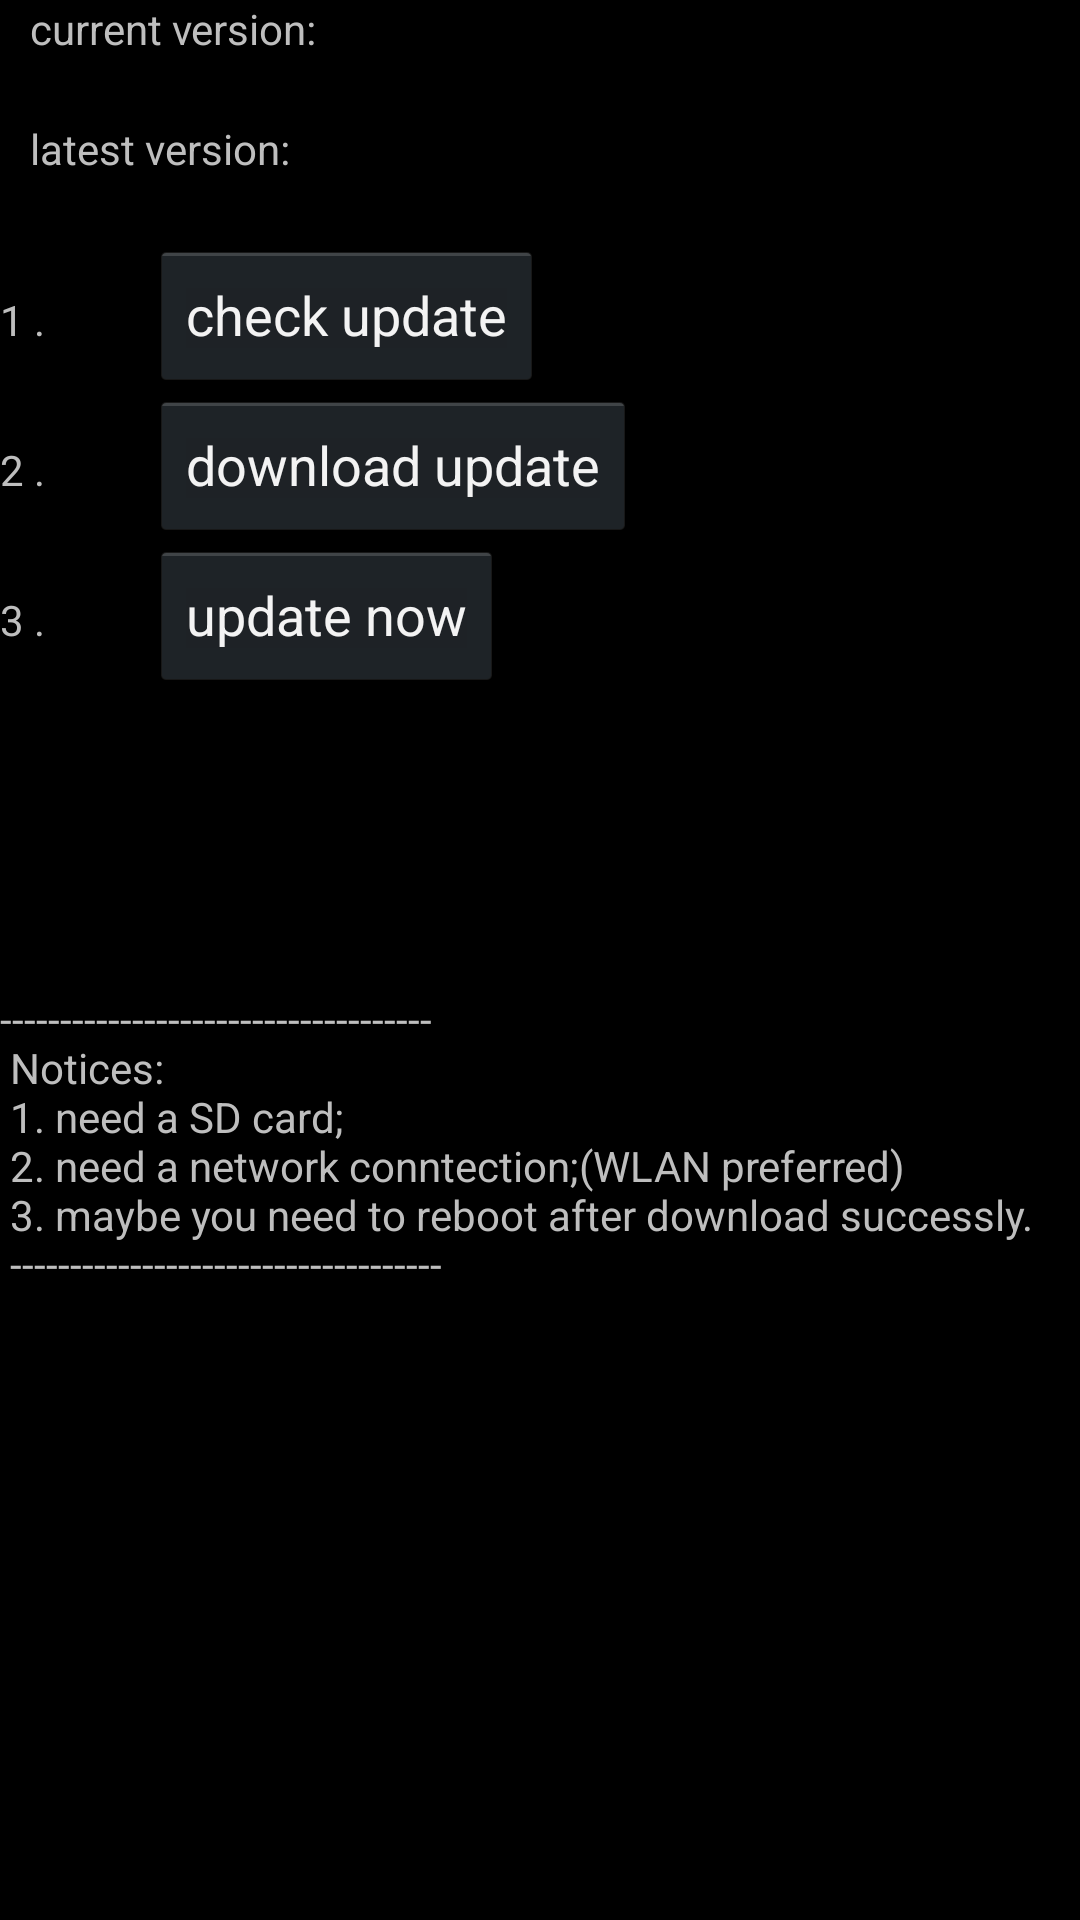

Layout XML and referenced resources for this Android screen:
<!-- AndroidManifest.xml: application theme AppTheme -->
<!-- res/layout/activity_main.xml -->
<LinearLayout xmlns:android="http://schemas.android.com/apk/res/android"
    xmlns:tools="http://schemas.android.com/tools"
    android:layout_width="match_parent"
    android:layout_height="match_parent"
    android:orientation="vertical"
    tools:context=".MainActivity" >

    

    <LinearLayout
        android:layout_width="match_parent"
        android:layout_height="40dp"
        android:orientation="horizontal" >

        <TextView
            android:layout_width="wrap_content"
            android:layout_height="40dp"
            android:layout_marginLeft="10dp"
            android:text="@string/current_version" />

        <TextView
            android:id="@+id/currentVersionInfo"
            android:layout_width="wrap_content"
            android:layout_height="40dp" />
    </LinearLayout>

    <LinearLayout
        android:layout_width="match_parent"
        android:layout_height="40dp"
        android:orientation="horizontal" >

        <TextView
            android:layout_width="wrap_content"
            android:layout_height="40dp"
            android:layout_marginLeft="10dp"
            android:text="@string/latest_version" />

        <TextView
            android:id="@+id/latestVersionInfo"
            android:layout_width="wrap_content"
            android:layout_height="40dp" />
    </LinearLayout>
    
    

    <LinearLayout
        android:layout_width="match_parent"
        android:layout_height="wrap_content"
        android:orientation="horizontal" >

        <TextView
            android:layout_width="50dp"
            android:layout_height="50dp"
            android:text="@string/firstly" />

        <Button
            android:id="@+id/check_button"
            android:layout_width="wrap_content"
            android:layout_height="50dp"
            android:text="@string/check_update" />
    </LinearLayout>

    

    <LinearLayout
        android:layout_width="match_parent"
        android:layout_height="wrap_content"
        android:orientation="horizontal" >

        <TextView
            android:layout_width="50dp"
            android:layout_height="50dp"
            android:text="@string/secondly" />

        <Button
            android:id="@+id/download_button"
            android:layout_width="wrap_content"
            android:layout_height="50dp"
            android:text="@string/download" />
    </LinearLayout>
    

    <LinearLayout
        android:layout_width="match_parent"
        android:layout_height="wrap_content"
        android:orientation="horizontal" >

        <TextView
            android:layout_width="50dp"
            android:layout_height="50dp"
            android:text="@string/thirdly" />

        <Button
            android:id="@+id/update_button"
            android:layout_width="wrap_content"
            android:layout_height="50dp"
            android:text="@string/run_update" />
    </LinearLayout>

    

    <LinearLayout
        android:layout_width="match_parent"
        android:layout_height="match_parent"
        android:layout_marginTop="100dp"
        android:orientation="vertical" >

        <TextView
            android:layout_width="wrap_content"
            android:layout_height="wrap_content"
            android:layout_marginBottom="20dp"
            android:text="@string/read_me" />
    </LinearLayout>

</LinearLayout>
<!-- resources referenced by this layout -->
<resources>
  <string name="check_update">check update</string>
  <string name="current_version">current version:</string>
  <string name="download">download update</string>
  <string name="firstly"> 1 .</string>
  <string name="latest_version">latest version:</string>
  <string name="read_me">------------------------------------\n
          Notices: \n
          1. need a SD card;\n
          2. need a network conntection;(WLAN preferred)\n
          3. maybe you need to reboot after download successly.\n
          ------------------------------------\n</string>
  <string name="run_update">update now</string>
  <string name="secondly">2 .</string>
  <string name="thirdly">3 .</string>
  <style name="AppTheme" parent="AppBaseTheme">
          
      </style>
  <style name="AppBaseTheme" parent="android:Theme.Holo">
          
      </style>
</resources>
